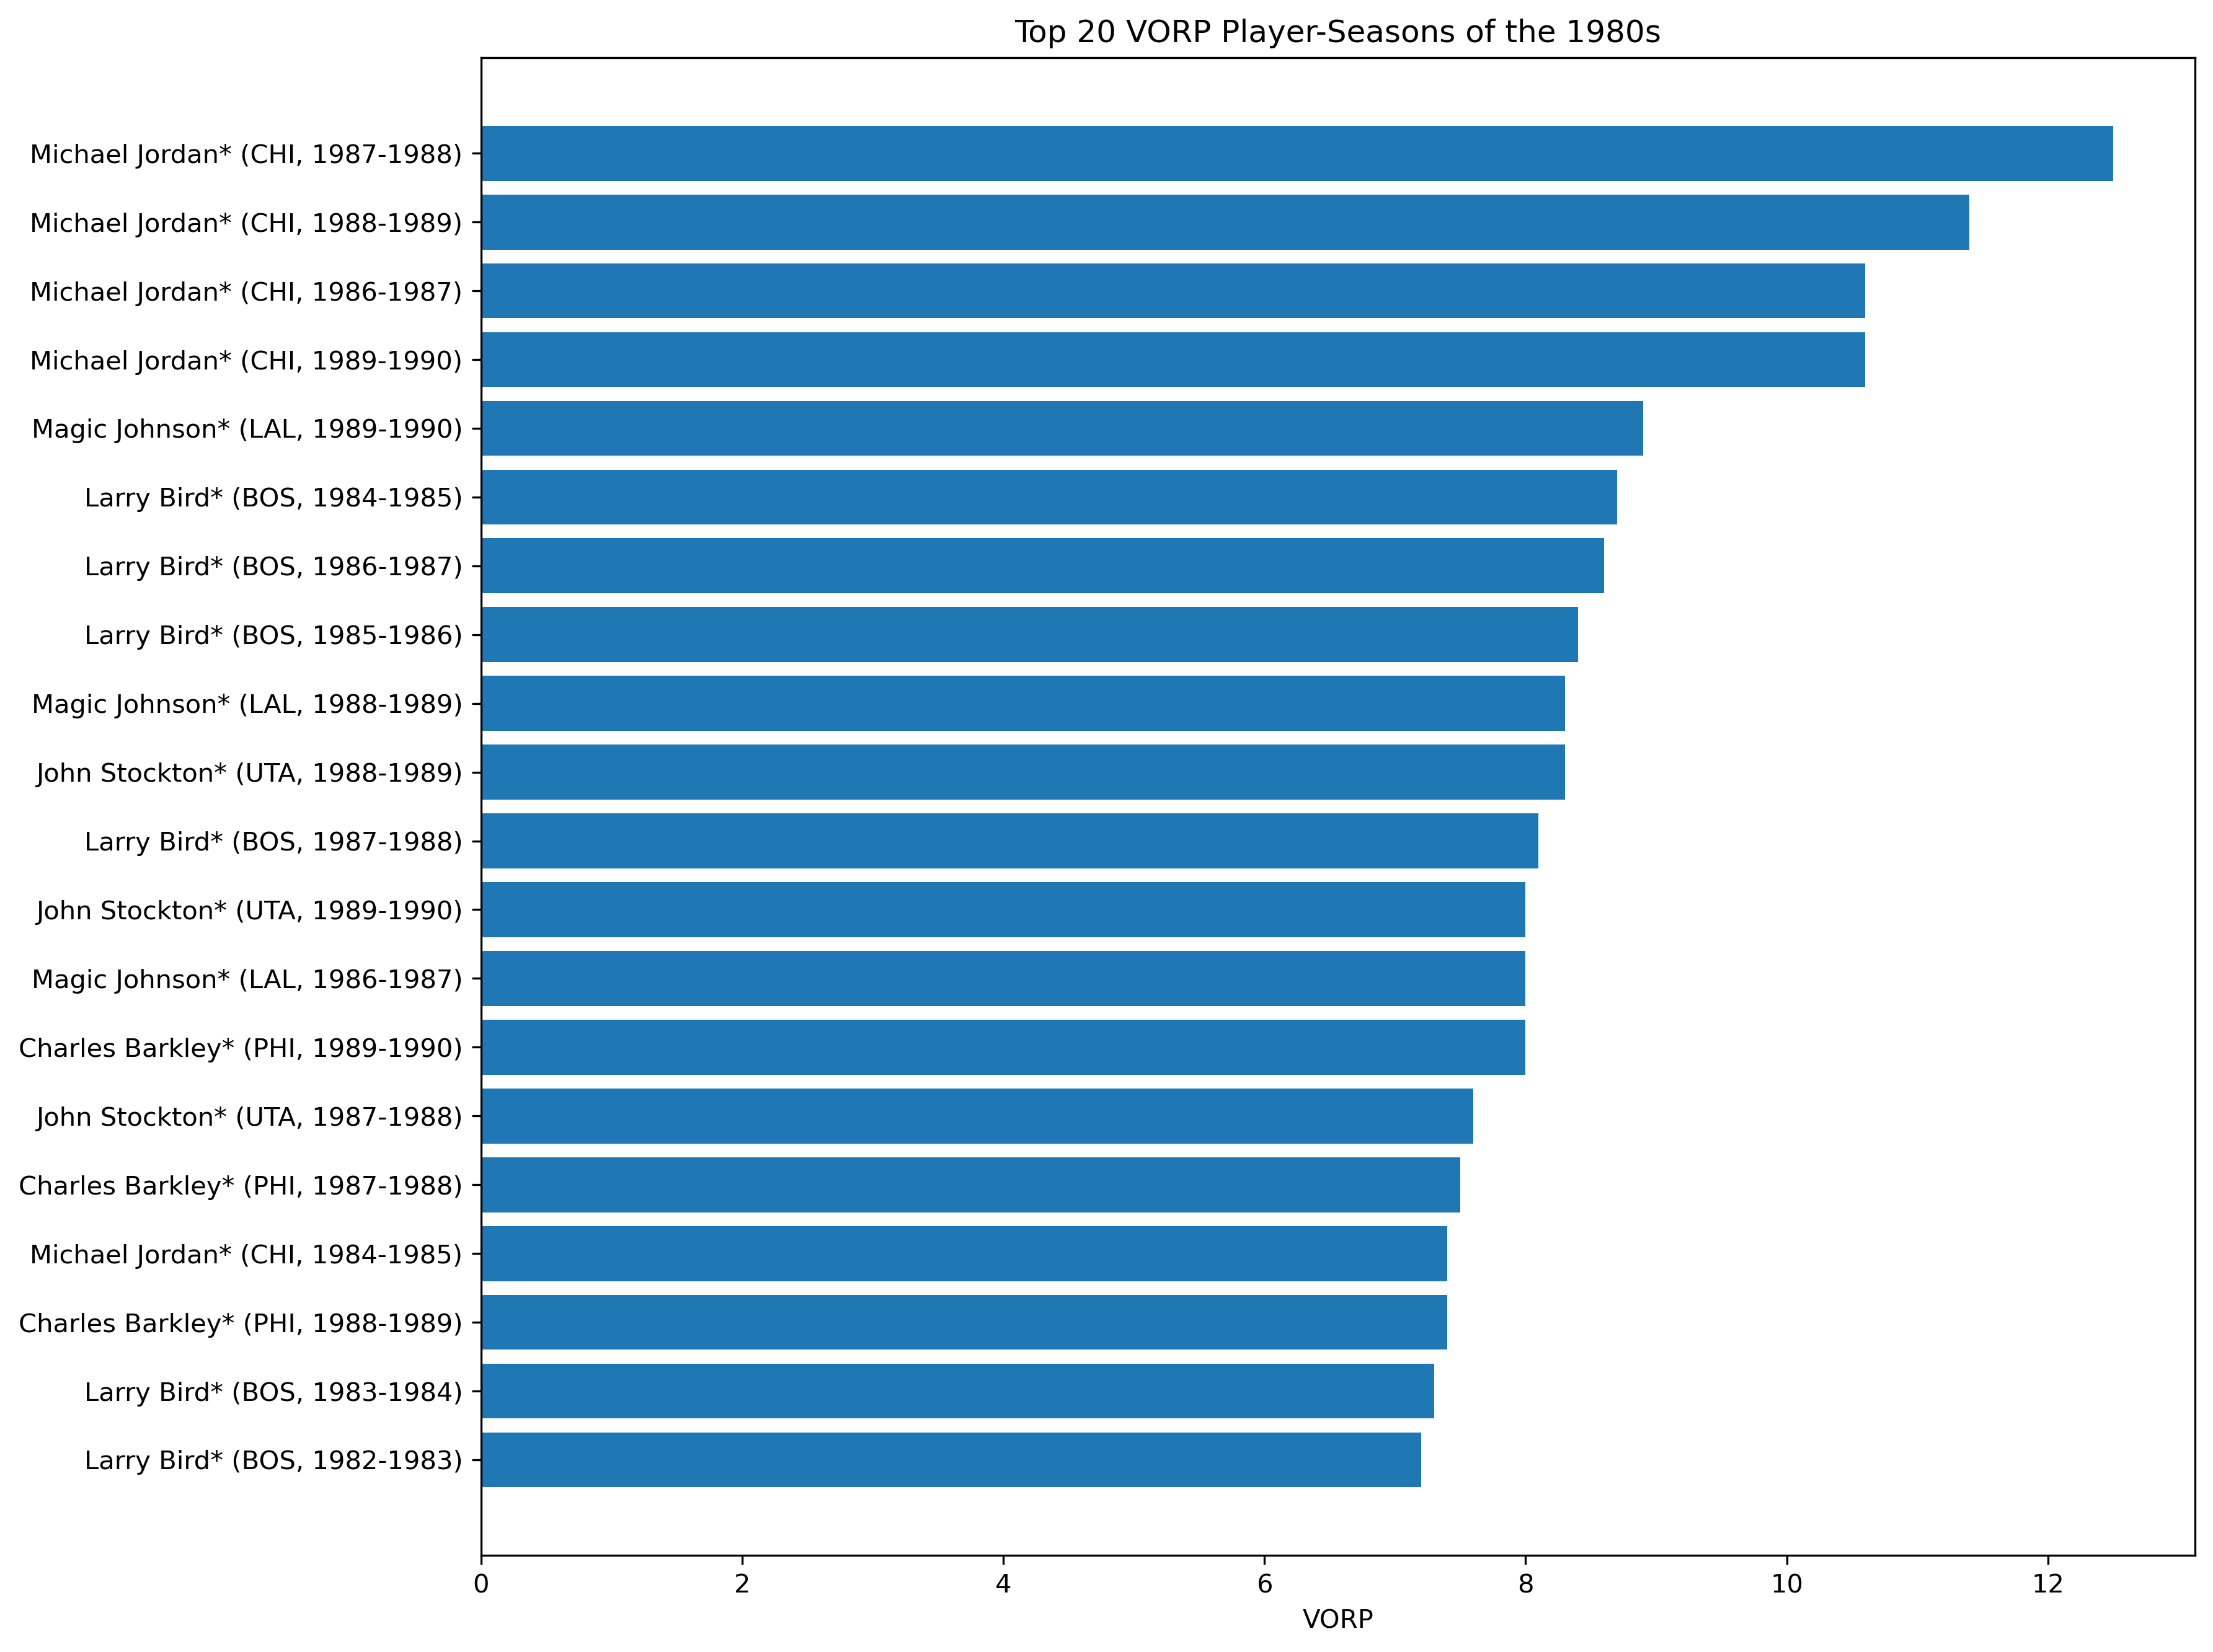

Source data for this figure (header and first rows):
Player, Tm, VORP, SeasonLabel
Michael Jordan*, CHI, 12.5, 1987-1988
Michael Jordan*, CHI, 11.4, 1988-1989
Michael Jordan*, CHI, 10.6, 1986-1987
Michael Jordan*, CHI, 10.6, 1989-1990
Magic Johnson*, LAL, 8.9, 1989-1990
Larry Bird*, BOS, 8.7, 1984-1985
Larry Bird*, BOS, 8.6, 1986-1987
Larry Bird*, BOS, 8.4, 1985-1986
Magic Johnson*, LAL, 8.3, 1988-1989
John Stockton*, UTA, 8.3, 1988-1989
Larry Bird*, BOS, 8.1, 1987-1988
John Stockton*, UTA, 8.0, 1989-1990
Magic Johnson*, LAL, 8.0, 1986-1987
Charles Barkley*, PHI, 8.0, 1989-1990
John Stockton*, UTA, 7.6, 1987-1988
Charles Barkley*, PHI, 7.5, 1987-1988
Michael Jordan*, CHI, 7.4, 1984-1985
Charles Barkley*, PHI, 7.4, 1988-1989
Larry Bird*, BOS, 7.3, 1983-1984
Larry Bird*, BOS, 7.2, 1982-1983
